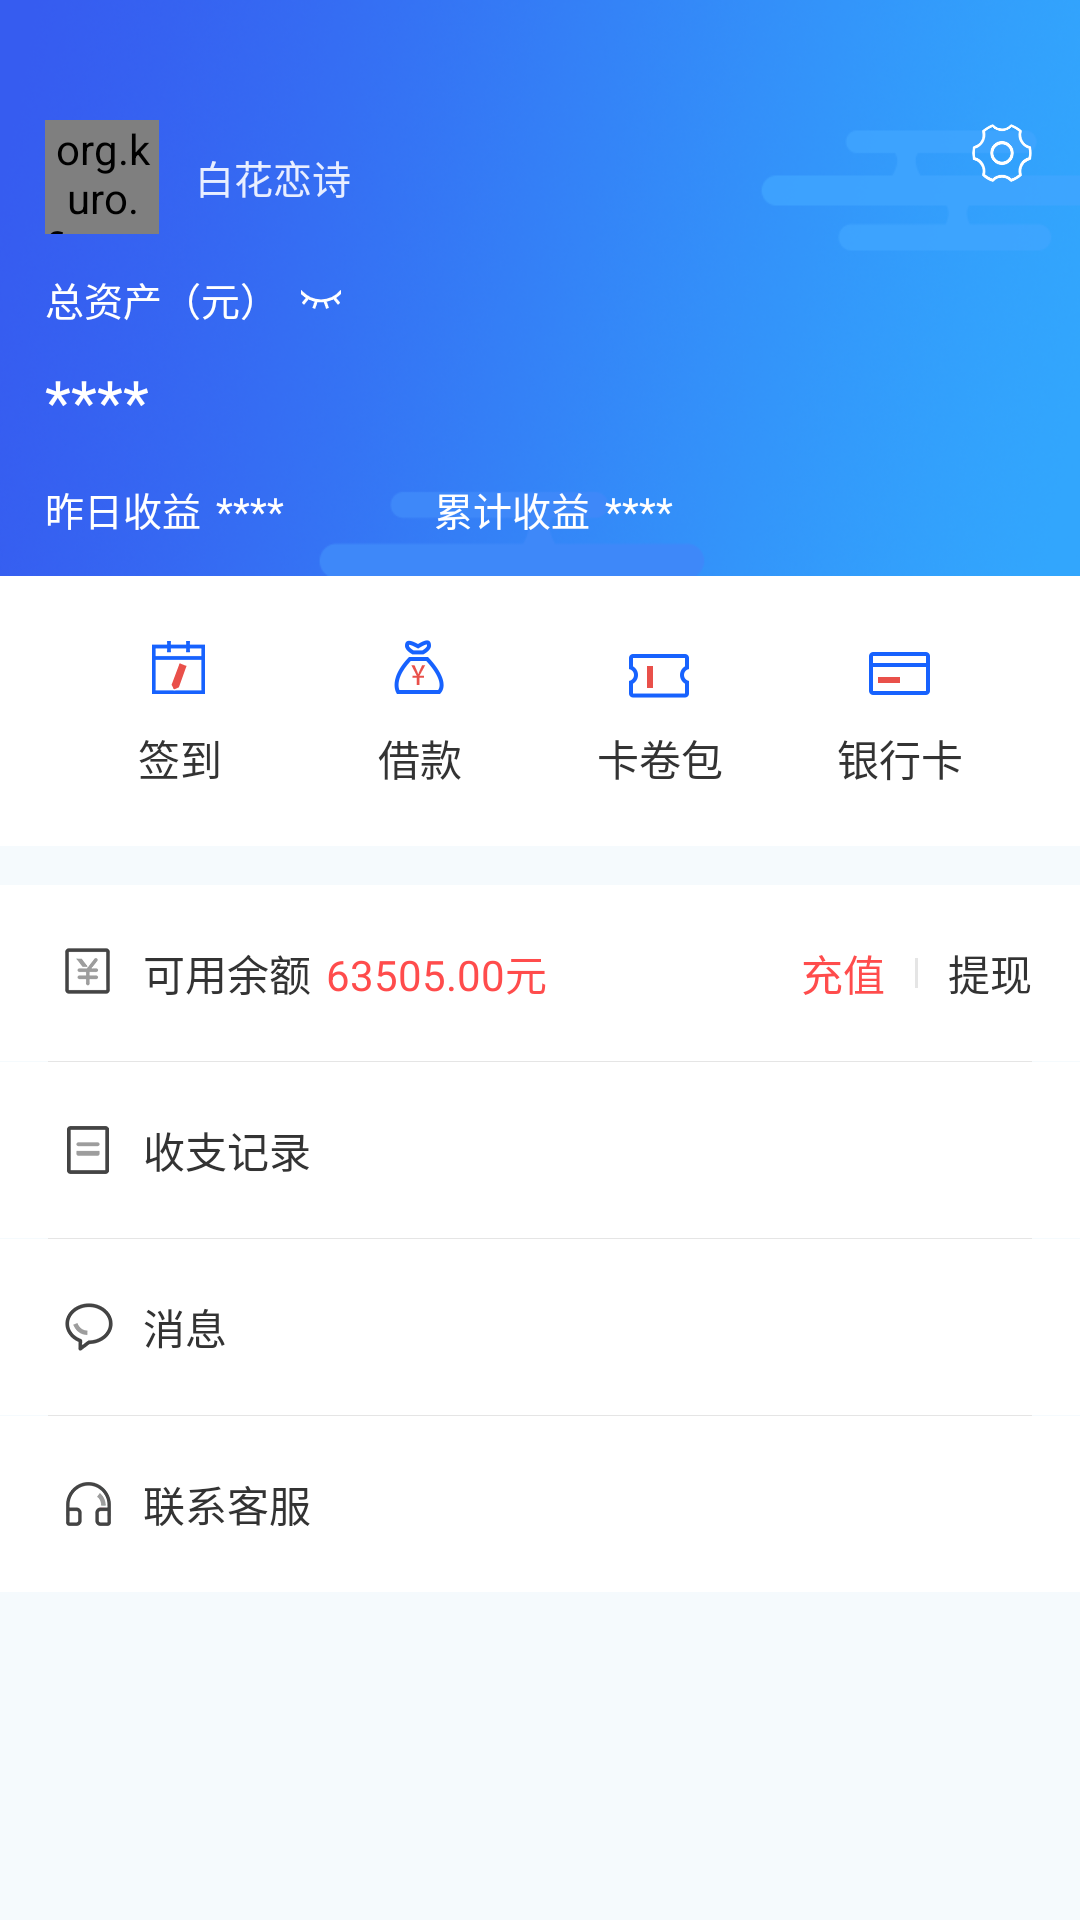

Reconstruct the res/layout file that produces this screen, plus the resources it refers to.
<!-- AndroidManifest.xml: application theme Theme.Financial -->
<!-- res/layout/fragment_mine.xml -->
<?xml version="1.0" encoding="utf-8"?>
<LinearLayout xmlns:android="http://schemas.android.com/apk/res/android"
    xmlns:app="http://schemas.android.com/apk/res-auto"
    xmlns:tools="http://schemas.android.com/tools"
    android:layout_width="match_parent"
    android:layout_height="match_parent"
    android:background="#f5fafd"
    android:orientation="vertical"
    tools:context=".fragment.MineFragment">

    <RelativeLayout
        android:layout_width="match_parent"
        android:layout_height="192dp"
        android:background="@mipmap/mine_bg"
        android:paddingStart="15dp"
        android:paddingEnd="15dp">

        
        <RelativeLayout
            android:layout_width="match_parent"
            android:layout_height="wrap_content"
            android:layout_marginTop="40dp"
            android:orientation="horizontal"
            tools:ignore="UselessParent">

            <org.kuro.financial.view.avatar.Avatar
                android:id="@+id/mine_avatar"
                android:layout_width="38dp"
                android:layout_height="38dp" />

            <TextView
                android:layout_width="wrap_content"
                android:layout_height="wrap_content"
                android:layout_centerVertical="true"
                android:layout_marginStart="50dp"
                android:text="@string/mine_nickname"
                android:textColor="#e8eeff"
                android:textSize="13sp"
                tools:ignore="RelativeOverlap" />

            <ImageView
                android:layout_width="22dp"
                android:layout_height="22dp"
                android:layout_alignParentEnd="true"
                android:layout_gravity="center"
                android:contentDescription="@string/mine_setting"
                android:src="@mipmap/setting" />
        </RelativeLayout>
        

        
        <LinearLayout
            android:layout_width="match_parent"
            android:layout_height="wrap_content"
            android:layout_marginTop="90dp"
            tools:ignore="UseCompoundDrawables">

            <TextView
                style="@style/mine_white_text"
                android:text="@string/mine_property" />

            <ImageView
                android:id="@+id/property_eye"
                android:layout_width="wrap_content"
                android:layout_height="wrap_content"
                android:layout_gravity="center"
                android:layout_marginStart="6dp"
                android:contentDescription="@string/mine_property"
                android:src="@mipmap/no_eye" />
        </LinearLayout>
        

        <TextView
            android:id="@+id/mine_property"
            android:layout_width="wrap_content"
            android:layout_height="wrap_content"
            android:layout_marginTop="120dp"
            android:text="@string/mine_property_num"
            android:textColor="@color/white"
            android:textSize="20sp" />

        <LinearLayout
            android:layout_width="match_parent"
            android:layout_height="wrap_content"
            android:layout_marginTop="160dp">

            <TextView
                style="@style/mine_white_text"
                android:layout_marginEnd="5dp"
                android:text="@string/mine_income_yesterday" />

            <TextView
                android:id="@+id/mine_income_yesterday"
                style="@style/mine_white_text"
                android:text="@string/mine_property_num" />

            <TextView
                style="@style/mine_white_text"
                android:layout_marginStart="50dp"
                android:layout_marginEnd="5dp"
                android:text="@string/mine_income_count" />

            <TextView
                android:id="@+id/mine_income_count"
                style="@style/mine_white_text"
                android:text="@string/mine_property_num" />
        </LinearLayout>
    </RelativeLayout>

    
    <LinearLayout
        android:layout_width="match_parent"
        android:layout_height="90dp"
        android:background="@color/white"
        android:gravity="center"
        android:orientation="horizontal"
        android:paddingStart="20dp"
        android:paddingEnd="20dp">

        <TextView
            android:id="@+id/mine_sign_in"
            style="@style/mine_menu_item"
            android:text="@string/mine_sign_in"
            app:drawableTopCompat="@mipmap/mine_sign_in" />

        <TextView
            style="@style/mine_menu_item"
            android:text="@string/mine_borrow_money"
            app:drawableTopCompat="@mipmap/mine_borrow_money" />

        <TextView
            style="@style/mine_menu_item"
            android:text="@string/mine_card_roll"
            app:drawableTopCompat="@mipmap/mine_roll" />

        <TextView
            android:id="@+id/mine_bank"
            style="@style/mine_menu_item"
            android:text="@string/mine_bank_card"
            app:drawableTopCompat="@mipmap/mine_bank_card" />

    </LinearLayout>
    

    
    <LinearLayout
        style="@style/mine_option_layout"
        android:layout_marginTop="13dp"
        android:orientation="horizontal">

        <TextView
            style="@style/mine_option_title"
            android:text="@string/mine_balance"
            app:drawableLeftCompat="@mipmap/mine_balance" />

        <TextView
            android:layout_width="wrap_content"
            android:layout_height="wrap_content"
            android:layout_marginStart="5dp"
            android:text="@string/mine_balance_num"
            android:textColor="@color/project_num_red"
            android:textSize="14sp" />

        <LinearLayout
            android:layout_width="match_parent"
            android:layout_height="match_parent"
            android:gravity="right"
            tools:ignore="RtlHardcoded">

            <TextView
                android:layout_width="wrap_content"
                android:layout_height="wrap_content"
                android:layout_gravity="center"
                android:text="@string/mine_recharge"
                android:textColor="@color/project_num_red"
                android:textSize="14sp" />

            <View
                android:layout_width="1dp"
                android:layout_height="10dp"
                android:layout_gravity="center"
                android:layout_marginStart="10dp"
                android:layout_marginEnd="10dp"
                android:background="@color/line" />

            <TextView
                android:id="@+id/mine_withdraw_deposit"
                android:layout_width="wrap_content"
                android:layout_height="wrap_content"
                android:layout_gravity="center"
                android:text="@string/mine_withdraw_cash"
                android:textColor="@color/blackText3"
                android:textSize="14sp" />
        </LinearLayout>
    </LinearLayout>
    

    <View style="@style/mine_line" />

    
    <RelativeLayout
        android:id="@+id/income_row"
        style="@style/mine_option_layout">

        <TextView
            style="@style/mine_option_title"
            android:layout_centerVertical="true"
            android:text="@string/mine_income_log"
            app:drawableLeftCompat="@mipmap/mine_income_expenses" />

        <ImageView
            style="@style/mine_option_arrow"
            android:contentDescription="@string/mine_nickname" />
    </RelativeLayout>
    

    <View style="@style/mine_line" />

    
    <RelativeLayout
        android:id="@+id/message_row"
        style="@style/mine_option_layout">

        <TextView
            style="@style/mine_option_title"
            android:layout_centerVertical="true"
            android:text="@string/mine_message"
            app:drawableLeftCompat="@mipmap/mine_message" />

        <ImageView
            style="@style/mine_option_arrow"
            android:contentDescription="@string/mine_nickname" />
    </RelativeLayout>
    

    <View style="@style/mine_line" />

    
    <RelativeLayout style="@style/mine_option_layout">

        <TextView
            style="@style/mine_option_title"
            android:layout_centerVertical="true"
            android:text="@string/mine_contact"
            app:drawableLeftCompat="@mipmap/mine_contact" />

        <ImageView
            style="@style/mine_option_arrow"
            android:contentDescription="@string/mine_nickname" />
    </RelativeLayout>
    

</LinearLayout>
<!-- resources referenced by this layout -->
<resources>
  <color name="blackText3">#333333</color>
  <color name="line">#E5E5E5</color>
  <color name="project_num_red">#ff4c4c</color>
  <color name="white">#FFFFFF</color>
  <!-- mipmap mine_balance: png bitmap (mipmap-xxhdpi, 2447 bytes) -->
  <!-- mipmap mine_bank_card: png bitmap (mipmap-xxhdpi, 1338 bytes) -->
  <!-- mipmap mine_bg: png bitmap (mipmap-xxhdpi, 199177 bytes) -->
  <!-- mipmap mine_contact: png bitmap (mipmap-xxhdpi, 3971 bytes) -->
  <!-- mipmap mine_message: png bitmap (mipmap-xxhdpi, 3803 bytes) -->
  <!-- mipmap mine_roll: png bitmap (mipmap-xxhdpi, 1642 bytes) -->
  <!-- mipmap mine_sign_in: png bitmap (mipmap-xxhdpi, 1885 bytes) -->
  <!-- mipmap no_eye: png bitmap (mipmap-xxhdpi, 877 bytes) -->
  <!-- mipmap setting: png bitmap (mipmap-xxhdpi, 5090 bytes) -->
  <string name="mine_balance">可用余额</string>
  <string name="mine_balance_num">63505.00元</string>
  <string name="mine_bank_card">银行卡</string>
  <string name="mine_borrow_money">借款</string>
  <string name="mine_card_roll">卡卷包</string>
  <string name="mine_contact">联系客服</string>
  <string name="mine_income_count">累计收益</string>
  <string name="mine_income_log">收支记录</string>
  <string name="mine_income_yesterday">昨日收益</string>
  <string name="mine_message">消息</string>
  <string name="mine_nickname">白花恋诗</string>
  <string name="mine_property">总资产（元）</string>
  <string name="mine_property_num">****</string>
  <string name="mine_recharge">充值</string>
  <string name="mine_setting">设置</string>
  <string name="mine_sign_in">签到</string>
  <string name="mine_withdraw_cash">提现</string>
  <style name="mine_line">
          <item name="android:layout_width">match_parent</item>
          <item name="android:layout_height">1px</item>
          <item name="android:background">@color/line</item>
          <item name="android:layout_marginStart">16dp</item>
          <item name="android:layout_marginEnd">16dp</item>
      </style>
  <style name="mine_menu_item" parent="main_menu_item">
          <item name="android:textSize">14sp</item>
      </style>
  <style name="mine_option_arrow">
          <item name="android:layout_width">wrap_content</item>
          <item name="android:layout_height">15dp</item>
          <item name="android:layout_alignParentEnd">true</item>
          <item name="android:layout_centerVertical">true</item>
          <item name="android:src">@mipmap/icon_left_arrow</item>
      </style>
  <style name="mine_option_layout">
          <item name="android:layout_width">match_parent</item>
          <item name="android:layout_height">wrap_content</item>
          <item name="android:background">@color/white</item>
          <item name="android:padding">16dp</item>
      </style>
  <style name="mine_option_title">
          <item name="android:layout_width">wrap_content</item>
          <item name="android:layout_height">wrap_content</item>
          <item name="android:drawablePadding">5dp</item>
          <item name="android:gravity">center</item>
          <item name="android:textColor">@color/blackText3</item>
          <item name="android:textSize">14sp</item>
      </style>
  <style name="mine_white_text">
          <item name="android:layout_width">wrap_content</item>
          <item name="android:layout_height">wrap_content</item>
          <item name="android:textColor">@color/white</item>
          <item name="android:textSize">13sp</item>
      </style>
  <style name="Theme.Financial" parent="Theme.MaterialComponents.NoActionBar">
          <item name="colorPrimary">@color/primary</item>
      </style>
  <style name="main_menu_item">
          <item name="android:layout_width">0dp</item>
          <item name="android:layout_height">wrap_content</item>
          <item name="android:layout_weight">1</item>
          <item name="android:drawablePadding">5dp</item>
          <item name="android:gravity">center</item>
          <item name="android:textColor">@color/blackText3</item>
          <item name="android:textSize">12sp</item>
      </style>
  <color name="primary">#365cf0</color>
</resources>
